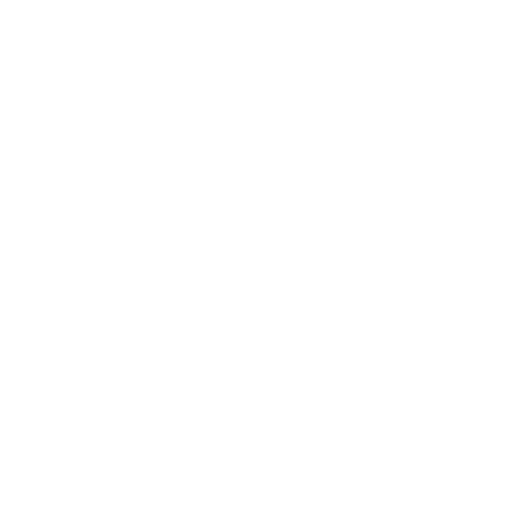
t = 0.00 s
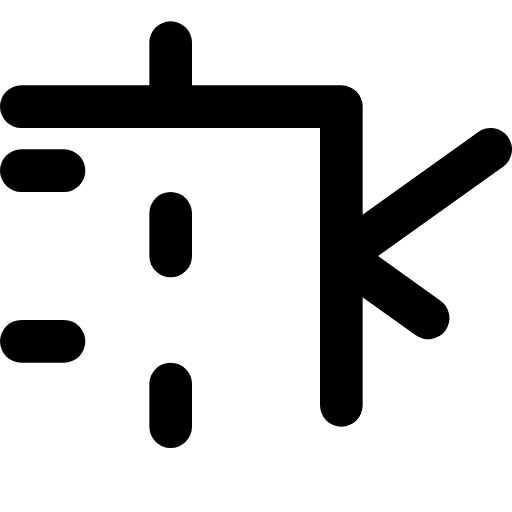
t = 0.48 s
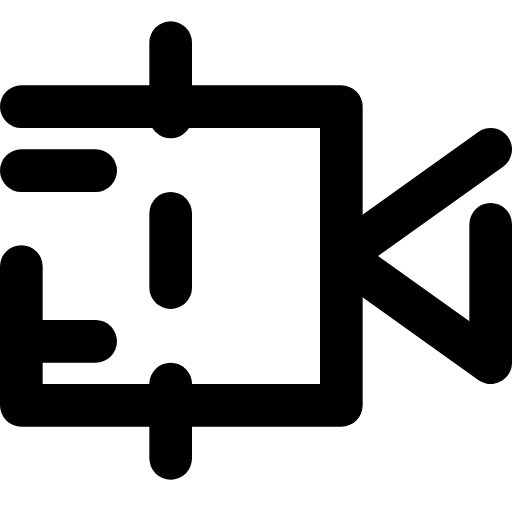
t = 0.72 s
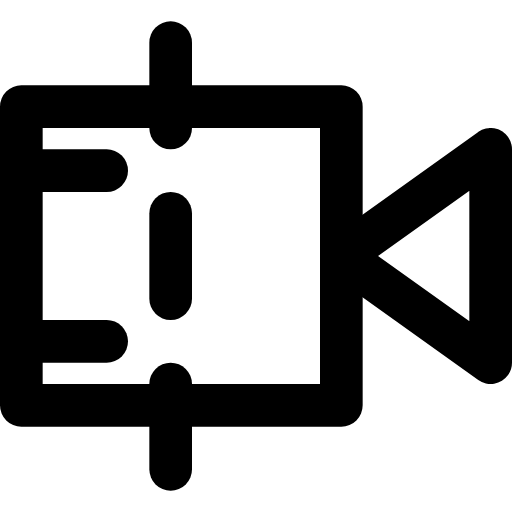
t = 1.20 s
t = 1.68 s: frame unchanged from t = 0.72 s, image omitted
t = 1.92 s: frame unchanged from t = 0.48 s, image omitted

The animated SVG that drew these frames (rendered in a browser with its animation timeline set to each time). Animation: 1 CSS @keyframes rule; one cycle of 2.40 s, repeats indefinitely.

<svg class="fx-anim-film" xmlns="http://www.w3.org/2000/svg" viewBox="0 0 24 24" fill="none" stroke="currentColor" stroke-width="2" stroke-linecap="round" stroke-linejoin="round">
  <style>
.fx-anim-film path{ stroke-dasharray:100; stroke-dashoffset:100; animation: fitz-draw-film 2.4s ease-in-out infinite; }
@keyframes fitz-draw-film{ 0%{stroke-dashoffset:100;} 40%{stroke-dashoffset:0;} 60%{stroke-dashoffset:0;} 100%{stroke-dashoffset:100;} }
@media (prefers-reduced-motion: reduce){ .fx-anim-film path{ animation:none !important; stroke-dasharray:none !important; stroke-dashoffset:0 !important; } }
  </style>
<path d="M23 7l-7 5 7 5V7z" pathLength="100"/><path d="M1 5h15v14H1z" pathLength="100"/><path d="M8 2v4" pathLength="100"/><path d="M8 10v4" pathLength="100"/><path d="M8 18v4" pathLength="100"/><path d="M1 8h4" pathLength="100"/><path d="M1 16h4" pathLength="100"/>
</svg>
